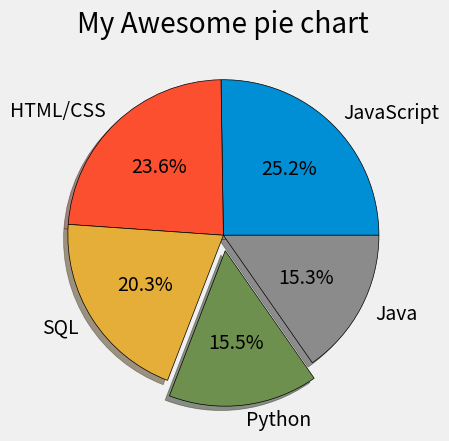

Source code (Python):
# -*- coding: utf-8 -*-

from matplotlib import pyplot as plt
plt.style.use('fivethirtyeight')

# Language Popularity
slices = [59219, 55466, 47544, 36443, 35917]
labels = ['JavaScript', 'HTML/CSS', 'SQL', 'Python', 'Java']
explode = [0, 0, 0, 0.1, 0]

plt.pie(slices, labels=labels, explode=explode, shadow=True,
        autopct='%1.1f%%',
        wedgeprops={'edgecolor': 'black'})

plt.title('My Awesome pie chart')
plt.show()

"""
Colors:
    Blue = #008fd5
    Red = #fc4f30
    Yellow = #e5ae37
    Green = #6d904f
""" 